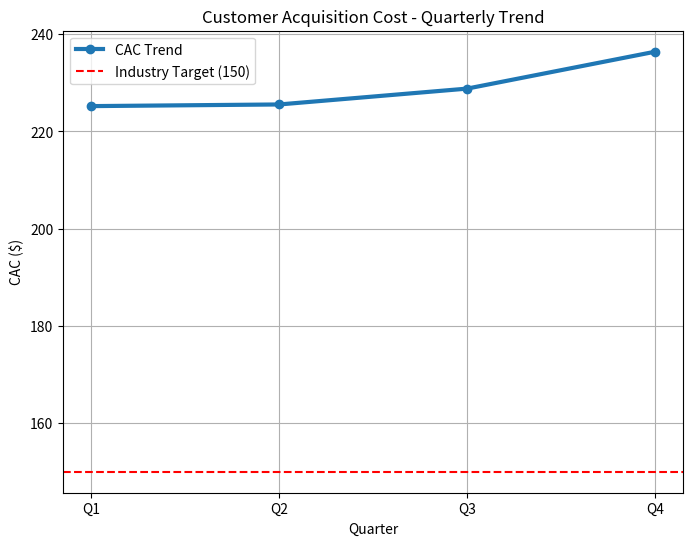

Here is the Python script that generated this plot:
"""
Financial CAC Analysis - GA8
Author: Rudesh
Email: 24ds2000104@ds.study.iitm.ac.in
This file was generated with the help of ChatGPT (LLM-assisted).
"""

import pandas as pd
import matplotlib.pyplot as plt

# Quarterly CAC data
data = {
    "Quarter": ["Q1", "Q2", "Q3", "Q4"],
    "CAC": [225.22, 225.56, 228.82, 236.41]
}

df = pd.DataFrame(data)

# Compute average CAC
average_cac = df["CAC"].mean()
print("Average CAC:", average_cac)

# Plot CAC trend vs industry benchmark
plt.figure(figsize=(8, 6))
plt.plot(df["Quarter"], df["CAC"], marker='o', label="CAC Trend", linewidth=3)
plt.axhline(150, color='red', linestyle='--', label="Industry Target (150)")

plt.title("Customer Acquisition Cost - Quarterly Trend")
plt.xlabel("Quarter")
plt.ylabel("CAC ($)")
plt.legend()
plt.grid(True)

plt.savefig("cac_plot.png", dpi=120)
print("Plot saved as cac_plot.png")
